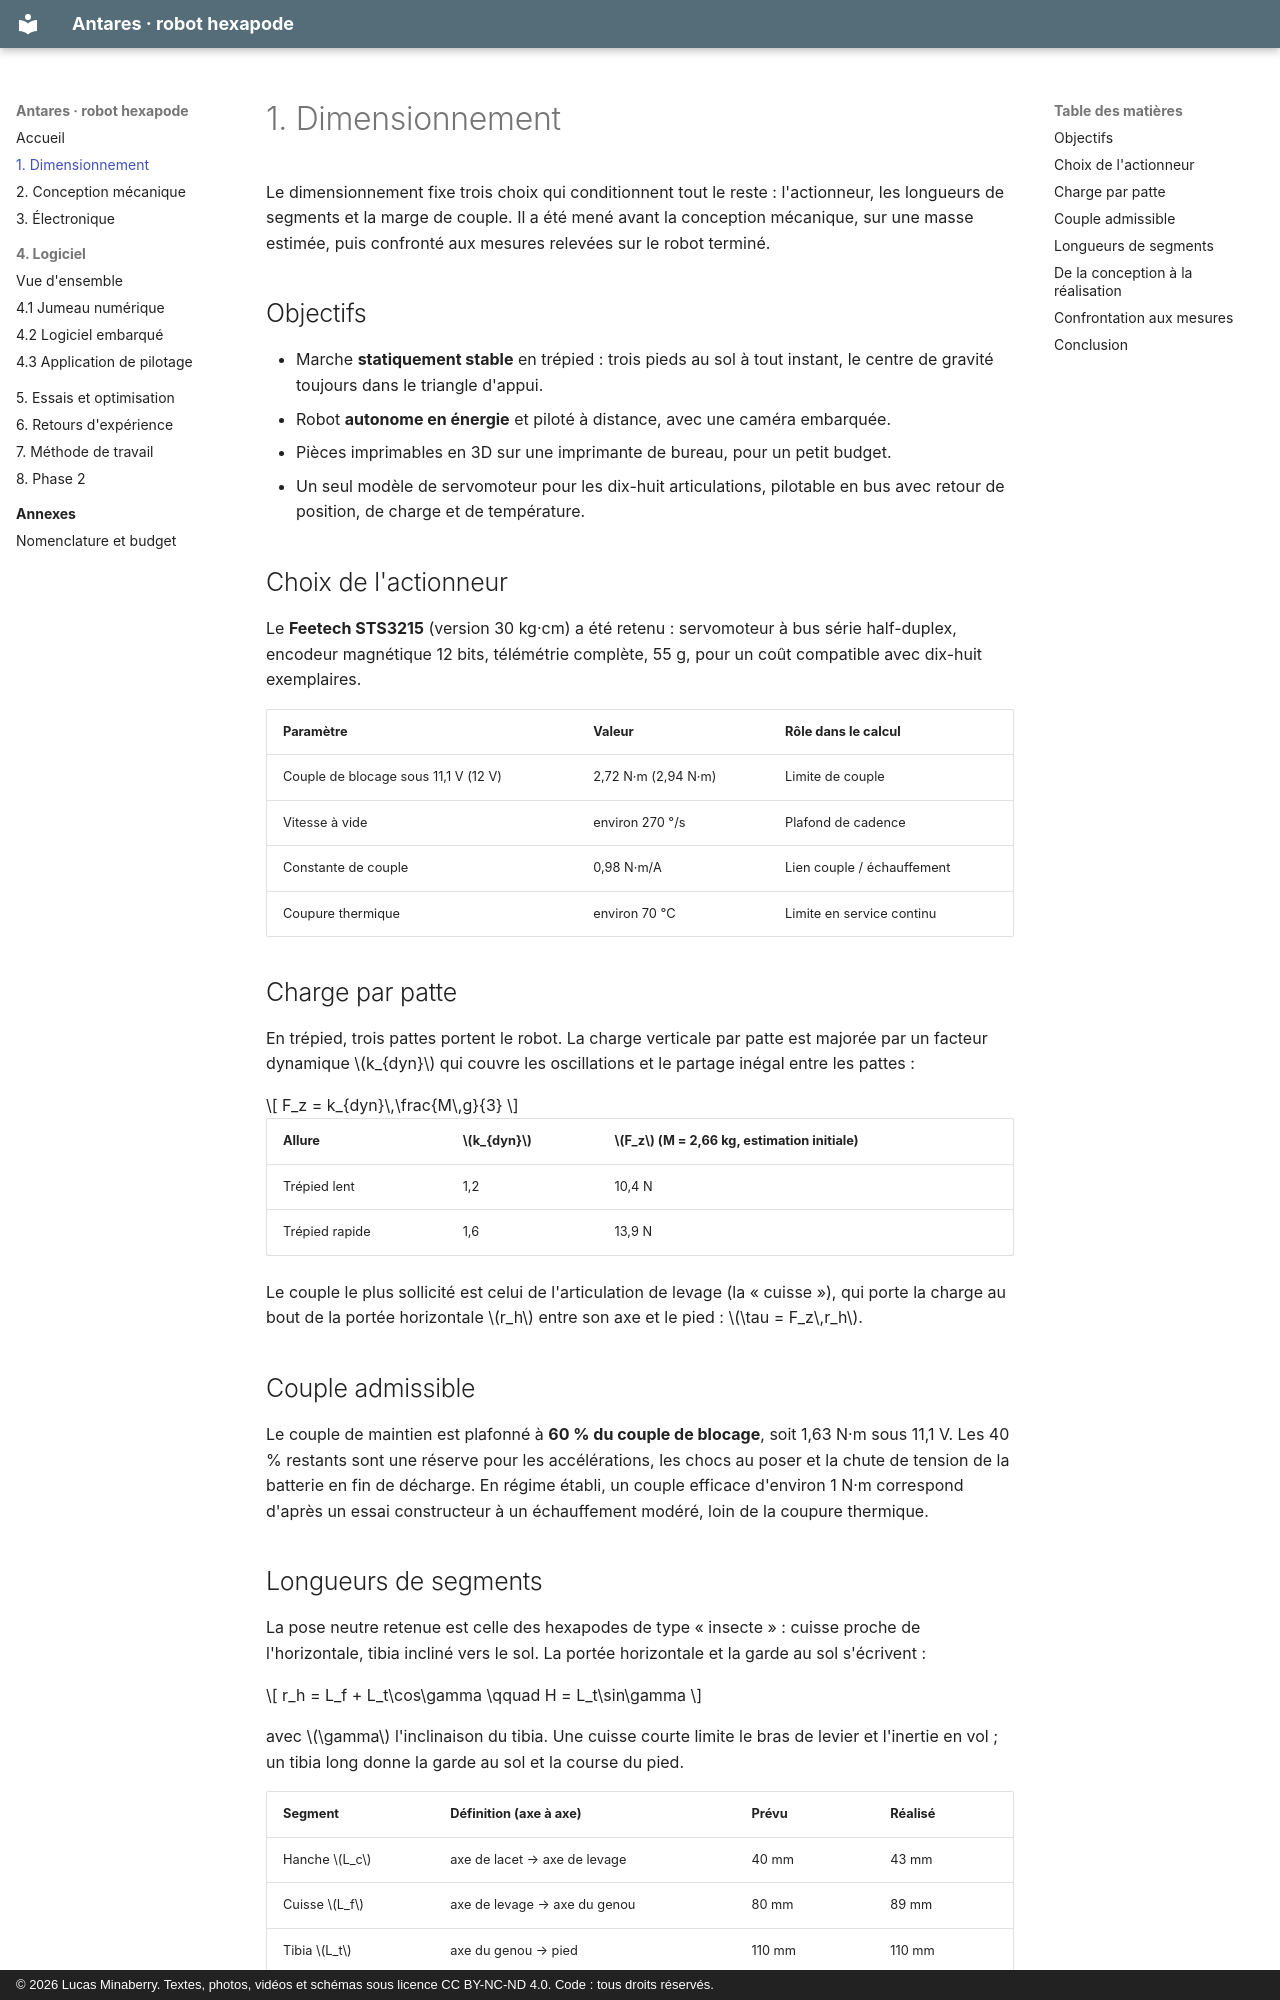

repository: lucas-minaberry/robot-hexapode · page: 01-dimensionnement/index.html · generator: mkdocs · copyright: © 2026 Lucas Minaberry. Textes, photos, vidéos et schémas sous licence CC BY-NC-ND 4.0. Code : tous droits réservés.

# 1. Dimensionnement

Le dimensionnement fixe trois choix qui conditionnent tout le reste : l'actionneur, les
longueurs de segments et la marge de couple. Il a été mené avant la conception
mécanique, sur une masse estimée, puis confronté aux mesures relevées sur le robot
terminé.

## Objectifs

- Marche **statiquement stable** en trépied : trois pieds au sol à tout instant, le
  centre de gravité toujours dans le triangle d'appui.
- Robot **autonome en énergie** et piloté à distance, avec une caméra embarquée.
- Pièces imprimables en 3D sur une imprimante de bureau, pour un petit budget.
- Un seul modèle de servomoteur pour les dix-huit articulations, pilotable en bus avec
  retour de position, de charge et de température.

## Choix de l'actionneur

Le **Feetech STS3215** (version 30 kg·cm) a été retenu : servomoteur à bus série
half-duplex, encodeur magnétique 12 bits, télémétrie complète, 55 g, pour un coût
compatible avec dix-huit exemplaires.

| Paramètre | Valeur | Rôle dans le calcul |
|---|---|---|
| Couple de blocage sous 11,1 V (12 V) | 2,72 N·m (2,94 N·m) | Limite de couple |
| Vitesse à vide | environ 270 °/s | Plafond de cadence |
| Constante de couple | 0,98 N·m/A | Lien couple / échauffement |
| Coupure thermique | environ 70 °C | Limite en service continu |

## Charge par patte

En trépied, trois pattes portent le robot. La charge verticale par patte est majorée
par un facteur dynamique \(k_{dyn}\) qui couvre les oscillations et le partage inégal
entre les pattes :

\[
F_z = k_{dyn}\,\frac{M\,g}{3}
\]

| Allure | \(k_{dyn}\) | \(F_z\) (M = 2,66 kg, estimation initiale) |
|---|---|---|
| Trépied lent | 1,2 | 10,4 N |
| Trépied rapide | 1,6 | 13,9 N |

Le couple le plus sollicité est celui de l'articulation de levage (la « cuisse »),
qui porte la charge au bout de la portée horizontale \(r_h\) entre son axe et le pied :
\(\tau = F_z\,r_h\).

## Couple admissible

Le couple de maintien est plafonné à **60 % du couple de blocage**, soit 1,63 N·m sous
11,1 V. Les 40 % restants sont une réserve pour les accélérations, les chocs au poser et
la chute de tension de la batterie en fin de décharge. En régime établi, un couple
efficace d'environ 1 N·m correspond d'après un essai constructeur à un échauffement
modéré, loin de la coupure thermique.

## Longueurs de segments

La pose neutre retenue est celle des hexapodes de type « insecte » : cuisse proche de
l'horizontale, tibia incliné vers le sol. La portée horizontale et la garde au sol
s'écrivent :

\[
r_h = L_f + L_t\cos\gamma \qquad H = L_t\sin\gamma
\]

avec \(\gamma\) l'inclinaison du tibia. Une cuisse courte limite le bras de levier et
l'inertie en vol ; un tibia long donne la garde au sol et la course du pied.

| Segment | Définition (axe à axe) | Prévu | Réalisé |
|---|---|---|---|
| Hanche \(L_c\) | axe de lacet → axe de levage | 40 mm | 43 mm |
| Cuisse \(L_f\) | axe de levage → axe du genou | 80 mm | 89 mm |
| Tibia \(L_t\) | axe du genou → pied | 110 mm | 110 mm |

À la pose neutre prévue (\(\gamma \approx 60°\)), le calcul donnait 95 mm de garde au sol,
un couple de levage de 1,52 N·m (56 % du blocage) et un couple de genou de 0,57 N·m
(21 %).
